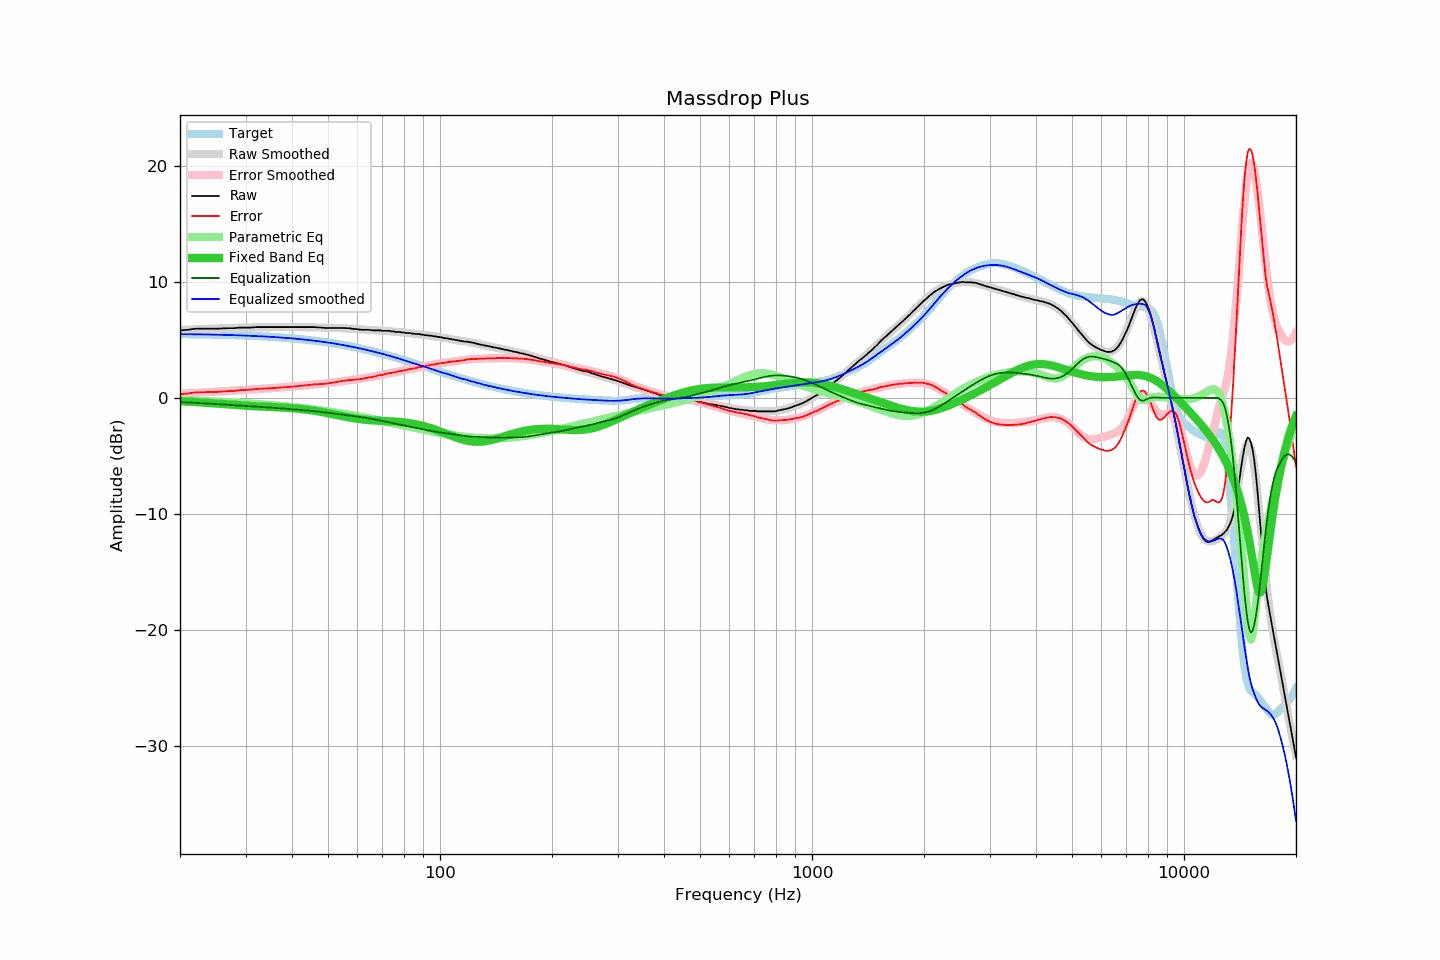

The table this chart was drawn from, first rows:
frequency, raw, error, smoothed, error_smoothed, equalization, parametric_eq, equalized_raw, equalized_smoothed, target
20, 5.83, 0.32, 5.86, 0.36, -0.36, -0.29, 5.47, 5.50, 5.51
21, 5.88, 0.38, 5.89, 0.39, -0.39, -0.32, 5.49, 5.50, 5.50
22, 5.97, 0.48, 5.92, 0.43, -0.43, -0.36, 5.54, 5.49, 5.49
23, 5.97, 0.49, 5.94, 0.46, -0.46, -0.40, 5.51, 5.48, 5.48
24, 5.97, 0.50, 5.96, 0.50, -0.50, -0.44, 5.47, 5.47, 5.47
25, 5.97, 0.51, 5.99, 0.53, -0.53, -0.49, 5.44, 5.46, 5.46
26, 6.00, 0.56, 6.01, 0.56, -0.56, -0.53, 5.43, 5.44, 5.44
27, 6.02, 0.59, 6.03, 0.60, -0.60, -0.57, 5.42, 5.43, 5.43
28, 6.02, 0.61, 6.04, 0.63, -0.63, -0.61, 5.39, 5.41, 5.41
29, 6.07, 0.67, 6.06, 0.66, -0.66, -0.64, 5.41, 5.40, 5.40
30, 6.07, 0.69, 6.07, 0.69, -0.69, -0.68, 5.38, 5.38, 5.38
31, 6.07, 0.71, 6.08, 0.72, -0.72, -0.70, 5.35, 5.36, 5.36
32, 6.11, 0.77, 6.08, 0.75, -0.75, -0.73, 5.36, 5.33, 5.34
33, 6.11, 0.79, 6.09, 0.78, -0.78, -0.75, 5.33, 5.31, 5.32
34, 6.11, 0.81, 6.10, 0.81, -0.81, -0.76, 5.30, 5.29, 5.30
35, 6.11, 0.83, 6.11, 0.84, -0.84, -0.78, 5.27, 5.27, 5.27
36, 6.11, 0.86, 6.11, 0.86, -0.86, -0.80, 5.24, 5.25, 5.25
37, 6.11, 0.88, 6.11, 0.89, -0.89, -0.82, 5.21, 5.22, 5.22
38, 6.11, 0.91, 6.12, 0.92, -0.92, -0.84, 5.19, 5.19, 5.20
39, 6.11, 0.94, 6.12, 0.95, -0.95, -0.86, 5.16, 5.17, 5.17
40, 6.11, 0.97, 6.12, 0.98, -0.98, -0.89, 5.13, 5.14, 5.14
41, 6.11, 1.00, 6.11, 1.01, -1.01, -0.92, 5.10, 5.11, 5.11
42, 6.11, 1.03, 6.11, 1.03, -1.03, -0.95, 5.07, 5.07, 5.08
43, 6.11, 1.06, 6.10, 1.06, -1.06, -0.99, 5.04, 5.04, 5.04
44, 6.11, 1.10, 6.10, 1.09, -1.09, -1.03, 5.02, 5.00, 5.01
45, 6.11, 1.13, 6.09, 1.12, -1.12, -1.07, 4.99, 4.97, 4.98
46, 6.11, 1.17, 6.09, 1.15, -1.15, -1.12, 4.96, 4.93, 4.94
47, 6.08, 1.18, 6.08, 1.18, -1.18, -1.17, 4.89, 4.89, 4.90
48, 6.07, 1.21, 6.07, 1.22, -1.22, -1.22, 4.85, 4.86, 4.86
49, 6.04, 1.21, 6.07, 1.25, -1.25, -1.27, 4.79, 4.82, 4.82
50, 6.04, 1.26, 6.06, 1.29, -1.29, -1.32, 4.75, 4.78, 4.78
51, 6.04, 1.30, 6.06, 1.32, -1.32, -1.38, 4.72, 4.74, 4.74
52, 6.04, 1.34, 6.05, 1.35, -1.35, -1.43, 4.68, 4.69, 4.70
53, 6.04, 1.38, 6.04, 1.39, -1.39, -1.48, 4.65, 4.65, 4.65
54, 6.04, 1.43, 6.02, 1.42, -1.42, -1.54, 4.62, 4.60, 4.61
55, 6.04, 1.47, 6.01, 1.45, -1.45, -1.59, 4.58, 4.56, 4.56
56, 6.02, 1.50, 6.00, 1.49, -1.49, -1.64, 4.53, 4.51, 4.52
57, 6.02, 1.55, 5.99, 1.52, -1.52, -1.69, 4.50, 4.47, 4.47
58, 5.97, 1.55, 5.97, 1.55, -1.55, -1.73, 4.42, 4.42, 4.42
59, 5.95, 1.57, 5.95, 1.58, -1.58, -1.77, 4.36, 4.37, 4.37
60, 5.93, 1.60, 5.94, 1.62, -1.62, -1.80, 4.31, 4.32, 4.32
61, 5.89, 1.61, 5.92, 1.65, -1.65, -1.84, 4.24, 4.27, 4.27
62, 5.88, 1.65, 5.90, 1.68, -1.68, -1.87, 4.20, 4.22, 4.22
63, 5.88, 1.70, 5.88, 1.72, -1.72, -1.89, 4.16, 4.17, 4.17
64, 5.88, 1.76, 5.87, 1.75, -1.75, -1.91, 4.13, 4.11, 4.12
65, 5.86, 1.79, 5.85, 1.79, -1.79, -1.93, 4.07, 4.06, 4.07
66, 5.83, 1.81, 5.84, 1.83, -1.83, -1.94, 4.00, 4.01, 4.02
67, 5.83, 1.86, 5.83, 1.87, -1.87, -1.96, 3.96, 3.96, 3.96
68, 5.83, 1.92, 5.82, 1.91, -1.91, -1.97, 3.91, 3.91, 3.91
69, 5.83, 1.97, 5.81, 1.96, -1.96, -1.98, 3.87, 3.86, 3.86
70, 5.79, 1.98, 5.80, 2.00, -2.00, -1.99, 3.79, 3.80, 3.80
71, 5.79, 2.04, 5.79, 2.04, -2.04, -1.99, 3.75, 3.75, 3.75
72, 5.79, 2.09, 5.78, 2.08, -2.08, -2.00, 3.71, 3.70, 3.70
73, 5.79, 2.15, 5.76, 2.12, -2.12, -2.01, 3.67, 3.64, 3.64
74, 5.74, 2.15, 5.75, 2.16, -2.16, -2.02, 3.58, 3.59, 3.59
75, 5.74, 2.21, 5.73, 2.20, -2.20, -2.03, 3.54, 3.53, 3.53
76, 5.69, 2.21, 5.71, 2.23, -2.23, -2.04, 3.45, 3.48, 3.48
77, 5.69, 2.26, 5.69, 2.27, -2.27, -2.06, 3.42, 3.42, 3.42
78, 5.69, 2.32, 5.67, 2.31, -2.31, -2.07, 3.38, 3.37, 3.37
79, 5.65, 2.33, 5.66, 2.34, -2.34, -2.09, 3.31, 3.31, 3.32
... 553 more rows
